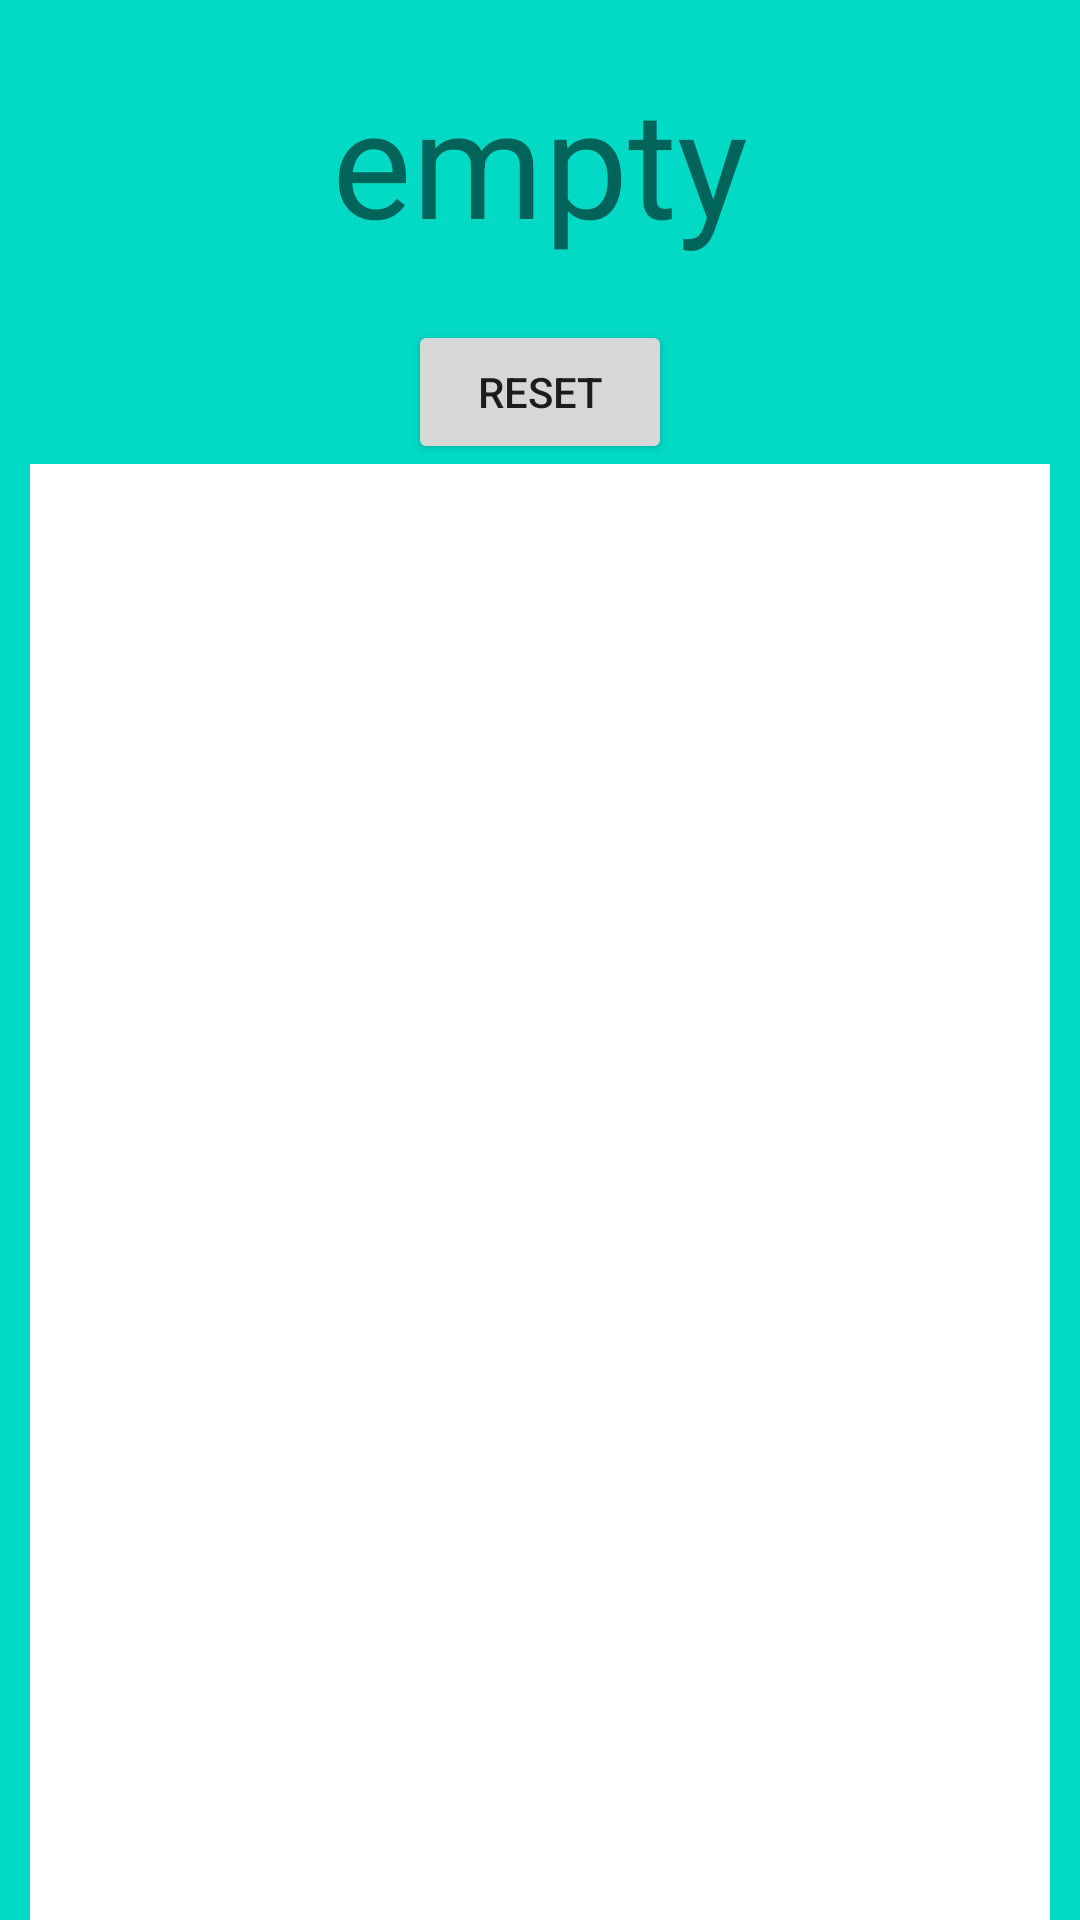

Layout XML and referenced resources for this Android screen:
<!-- AndroidManifest.xml: application theme Theme.ActivityforResultDemo -->
<!-- res/layout/fragment_child_container.xml -->
<?xml version="1.0" encoding="utf-8"?>
<layout xmlns:app="http://schemas.android.com/apk/res-auto">
    <androidx.appcompat.widget.LinearLayoutCompat  xmlns:android="http://schemas.android.com/apk/res/android"
        android:layout_height="match_parent"
        android:layout_width="match_parent"
        android:background="@color/teal_200"
        android:orientation="vertical">

        <TextView
            android:id="@+id/tv_text_test"
            android:layout_width="wrap_content"
            android:layout_height="wrap_content"
            android:text="empty"
            android:layout_gravity="center_horizontal"
            android:textSize="50sp"
            android:layout_marginTop="20dp"/>

        <androidx.appcompat.widget.AppCompatButton
            android:id="@+id/btn_reset"
            android:layout_width="wrap_content"
            android:layout_height="wrap_content"
            android:layout_marginTop="20dp"
            android:text="reset"
            android:layout_gravity="center_horizontal"/>

        <FrameLayout
            android:layout_width="match_parent"
            android:layout_height="match_parent"
            android:layout_marginHorizontal="10dp"
            android:background="@color/white"
            android:id="@+id/fl_child"/>


    </androidx.appcompat.widget.LinearLayoutCompat>
</layout>
<!-- resources referenced by this layout -->
<resources>
  <style name="Theme.ActivityforResultDemo" parent="Theme.MaterialComponents.DayNight.DarkActionBar">
          
          <item name="colorPrimary">@color/purple_500</item>
          <item name="colorPrimaryVariant">@color/purple_700</item>
          <item name="colorOnPrimary">@color/white</item>
          
          <item name="colorSecondary">@color/teal_200</item>
          <item name="colorSecondaryVariant">@color/teal_700</item>
          <item name="colorOnSecondary">@color/black</item>
          
          <item name="android:statusBarColor" tools:targetApi="l">?attr/colorPrimaryVariant</item>
          
      </style>
  <!-- not gathered from this repository: default colours our renderer supplied (Android Studio template values) -->
  <color name="purple_500">#FF6200EE</color>
  <color name="purple_700">#FF3700B3</color>
  <color name="teal_200">#FF03DAC5</color>
  <color name="teal_700">#FF018786</color>
  <color name="black">#FF000000</color>
  <color name="white">#FFFFFFFF</color>
</resources>
